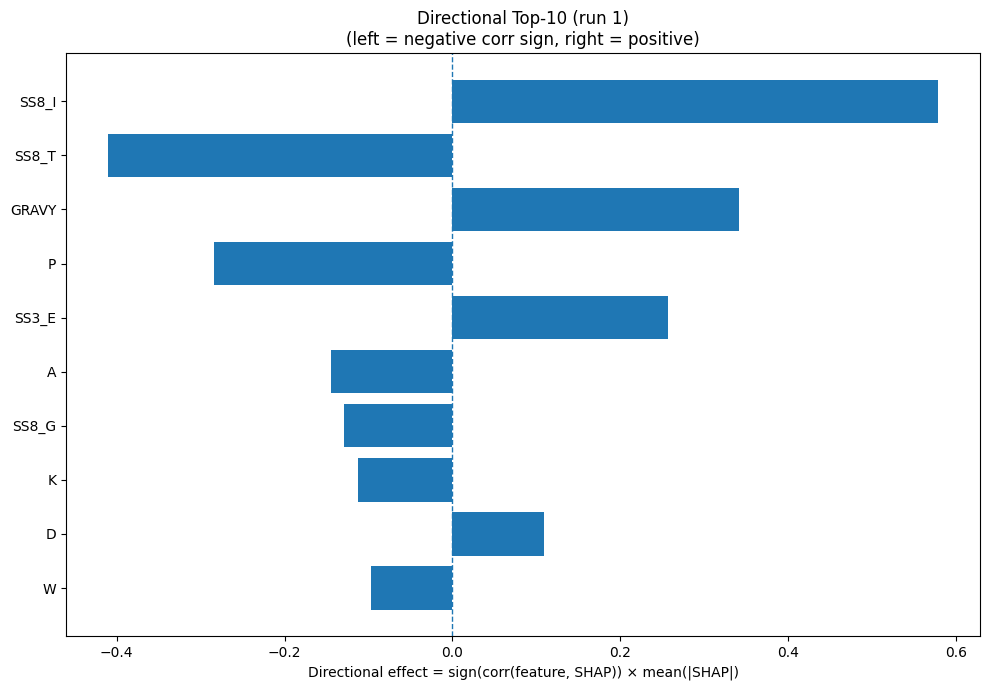

Data behind this chart, as committed beside it:
Index, Feature, CorrSign, MeanAbsSHAP, DirectionalEffect
26, SS8_I, 1.0, 0.5788, 0.5788
28, SS8_T, -1.0, 0.4107, -0.4107
32, GRAVY, 1.0, 0.3408, 0.3408
12, P, -1.0, 0.2846, -0.2846
21, SS3_E, 1.0, 0.2562, 0.2562
0, A, -1.0, 0.1442, -0.1442
25, SS8_G, -1.0, 0.1291, -0.1291
8, K, -1.0, 0.113, -0.113
2, D, 1.0, 0.1084, 0.1084
18, W, -1.0, 0.09762, -0.09762
4, F, 1.0, 0.09724, 0.09724
11, N, 1.0, 0.09447, 0.09447
13, Q, 1.0, 0.08272, 0.08272
29, SS8_S, -1.0, 0.0759, -0.0759
15, S, 1.0, 0.0727, 0.0727
33, AROM, -1.0, 0.06815, -0.06815
30, SS8_-, -1.0, 0.05722, -0.05722
6, H, 1.0, 0.0557, 0.0557
19, Y, -1.0, 0.05288, -0.05288
22, SS3_C, 1.0, 0.05234, 0.05234
7, I, 1.0, 0.05084, 0.05084
31, ASA, -1.0, 0.04716, -0.04716
16, T, -1.0, 0.04683, -0.04683
20, SS3_H, 1.0, 0.04457, 0.04457
24, SS8_E, 1.0, 0.04333, 0.04333
14, R, -1.0, 0.04253, -0.04253
3, E, 1.0, 0.03352, 0.03352
23, SS8_H, -1.0, 0.03323, -0.03323
1, C, 1.0, 0.03257, 0.03257
10, M, 1.0, 0.02802, 0.02802
5, G, -1.0, 0.0194, -0.0194
27, SS8_B, 1.0, 0.01717, 0.01717
17, V, 1.0, 0.01225, 0.01225
9, L, 1.0, 0.01163, 0.01163
